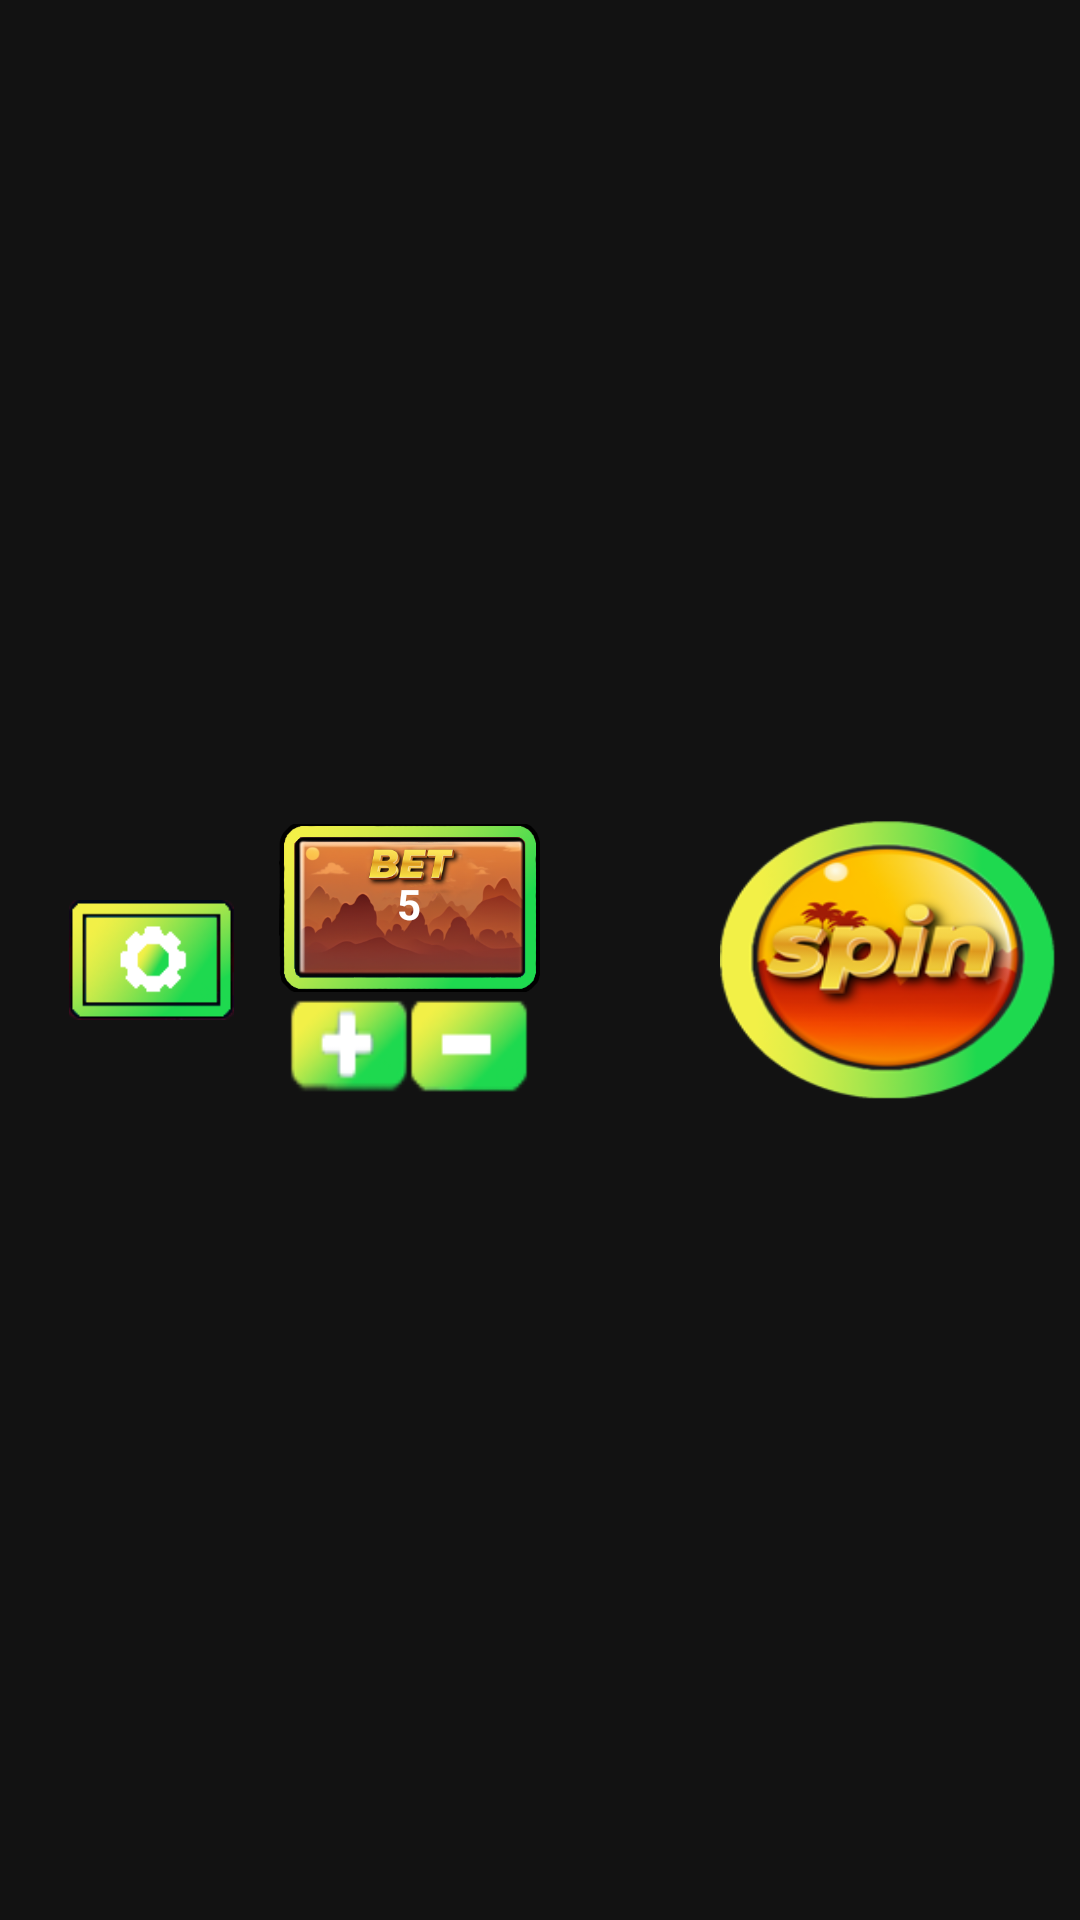

This screen was rendered from an Android layout file. Write that file and the resources it references.
<!-- AndroidManifest.xml: application theme Theme.SafariJungleSlots -->
<!-- res/layout/bottom_bar.xml -->
<?xml version="1.0" encoding="utf-8"?>
<androidx.constraintlayout.widget.ConstraintLayout xmlns:android="http://schemas.android.com/apk/res/android"
    xmlns:app="http://schemas.android.com/apk/res-auto"
    xmlns:tools="http://schemas.android.com/tools"
    android:layout_width="match_parent"
    android:layout_height="match_parent">

    <ImageButton
        android:id="@+id/spinButton"
        android:layout_width="112dp"
        android:layout_height="95dp"
        android:layout_marginTop="8dp"
        android:layout_marginEnd="8dp"
        android:layout_marginBottom="8dp"
        android:background="@drawable/spin"
        app:layout_constraintBottom_toBottomOf="parent"
        app:layout_constraintEnd_toEndOf="parent"
        app:layout_constraintTop_toTopOf="parent" />

    <RelativeLayout
        android:id="@+id/relativeLayout"
        android:layout_width="wrap_content"
        android:layout_height="wrap_content"
        android:layout_marginRight="60dp"
        android:gravity="center"
        app:layout_constraintBottom_toBottomOf="parent"
        app:layout_constraintEnd_toStartOf="@+id/spinButton"
        app:layout_constraintTop_toTopOf="parent">

        <LinearLayout
            android:layout_width="wrap_content"
            android:layout_height="wrap_content"
            android:orientation="vertical">

            <RelativeLayout
                android:layout_width="wrap_content"
                android:layout_height="wrap_content">

                <ImageView
                    android:layout_width="87dp"
                    android:layout_height="56dp"
                    android:background="@drawable/bet" />

                <TextView
                    android:id="@+id/bet"
                    android:layout_width="wrap_content"
                    android:layout_height="wrap_content"
                    android:layout_centerHorizontal="true"
                    android:layout_marginTop="17dp"
                    android:text="5"
                    android:textColor="@android:color/white"
                    android:textSize="@dimen/text_jackpot"
                    android:textStyle="bold" />

                <androidx.constraintlayout.widget.Guideline
                    android:layout_width="wrap_content"
                    android:layout_height="wrap_content"
                    android:orientation="vertical"
                    app:layout_constraintGuide_percent="0.5" />

            </RelativeLayout>

            <LinearLayout
                android:layout_width="wrap_content"
                android:layout_height="wrap_content"
                android:layout_gravity="center"
                android:orientation="horizontal">

                <RelativeLayout
                    android:layout_width="wrap_content"
                    android:layout_height="wrap_content"
                    android:layout_gravity="center">

                    <ImageButton
                        android:id="@+id/plusButton"
                        android:layout_width="40dp"
                        android:layout_height="35dp"
                        android:background="@drawable/plus" />
                </RelativeLayout>

                <RelativeLayout
                    android:layout_width="wrap_content"
                    android:layout_height="wrap_content"
                    android:layout_gravity="center">

                    <ImageButton
                        android:id="@+id/minusButton"
                        android:layout_width="40dp"
                        android:layout_height="35dp"
                        android:background="@drawable/minus" />
                </RelativeLayout>
            </LinearLayout>


        </LinearLayout>


    </RelativeLayout>

    <ImageView
        android:id="@+id/settings"
        android:layout_width="55dp"
        android:layout_height="40dp"
        android:layout_marginLeft="8dp"
        android:background="@drawable/settings"
        app:layout_constraintBottom_toBottomOf="parent"
        app:layout_constraintEnd_toStartOf="@+id/relativeLayout"
        app:layout_constraintStart_toStartOf="parent"
        app:layout_constraintTop_toTopOf="parent" />
</androidx.constraintlayout.widget.ConstraintLayout>
<!-- resources referenced by this layout -->
<resources>
  <!-- drawable bet: png bitmap (drawable, 96592 bytes) -->
  <!-- drawable minus: png bitmap (drawable, 3230 bytes) -->
  <!-- drawable plus: png bitmap (drawable, 3209 bytes) -->
  <!-- drawable settings: png bitmap (drawable, 6936 bytes) -->
  <!-- drawable spin: png bitmap (drawable, 38068 bytes) -->
  <style name="Theme.SafariJungleSlots" parent="Theme.MaterialComponents.NoActionBar">
          
          <item name="colorPrimary">@color/purple_500</item>
          <item name="colorPrimaryVariant">@color/purple_700</item>
          <item name="colorOnPrimary">@color/white</item>
          
          <item name="colorSecondary">@color/teal_200</item>
          <item name="colorSecondaryVariant">@color/teal_700</item>
          <item name="colorOnSecondary">@color/black</item>
          
          <item name="android:statusBarColor">?attr/colorPrimaryVariant</item>
          
      </style>
  <color name="purple_500">#FF6200EE</color>
  <color name="purple_700">#FF3700B3</color>
  <color name="white">#FFFFFFFF</color>
  <color name="teal_200">#FF03DAC5</color>
  <color name="teal_700">#FF018786</color>
  <color name="black">#FF000000</color>
</resources>
